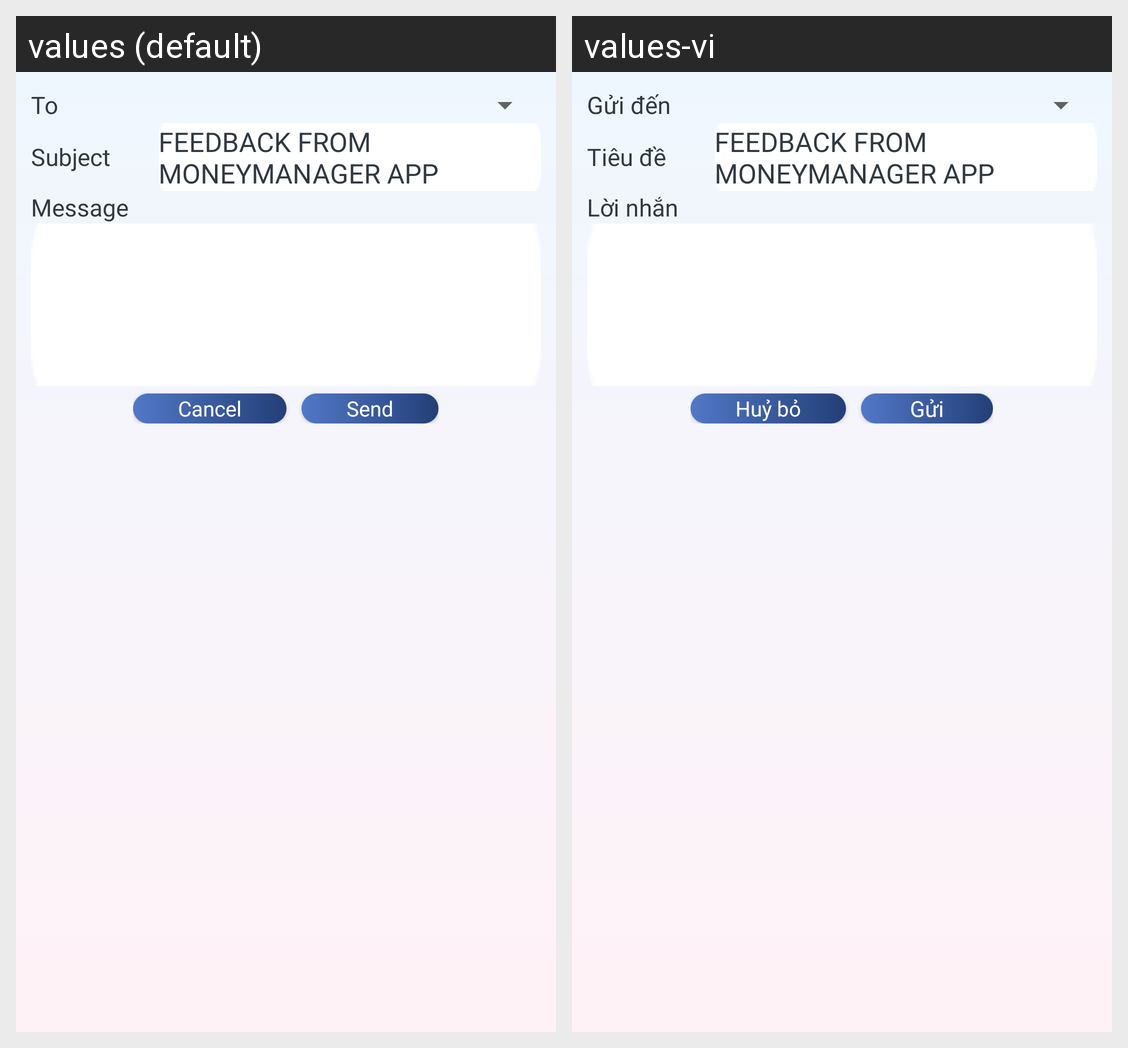

The Android screen above is rendered under two locales of the same app. Produce the string resources it draws, with the default and per-locale values.
Android screen res/layout/dialog_mail.xml rendered under 2 locales, left to right: values (default), values-vi. Device: Nexus 5 (rendered at 1080×1920; each locale shown at half size, 540×960, under a caption strip naming it); theme Theme.Proj_MoneyManager.
Strings drawn on this screen, with the default value and each locale's value (text and hints the layout hard-codes, and strings that could not be matched under every locale, appear in the picture but are not listed):

To
  values: To
  values-vi: Gửi đến

Subject
  values: Subject
  values-vi: Tiêu đề

Message
  values: Message
  values-vi: Lời nhắn

Cancel
  values: Cancel
  values-vi: Huỷ bỏ

Send
  values: Send
  values-vi: Gửi
